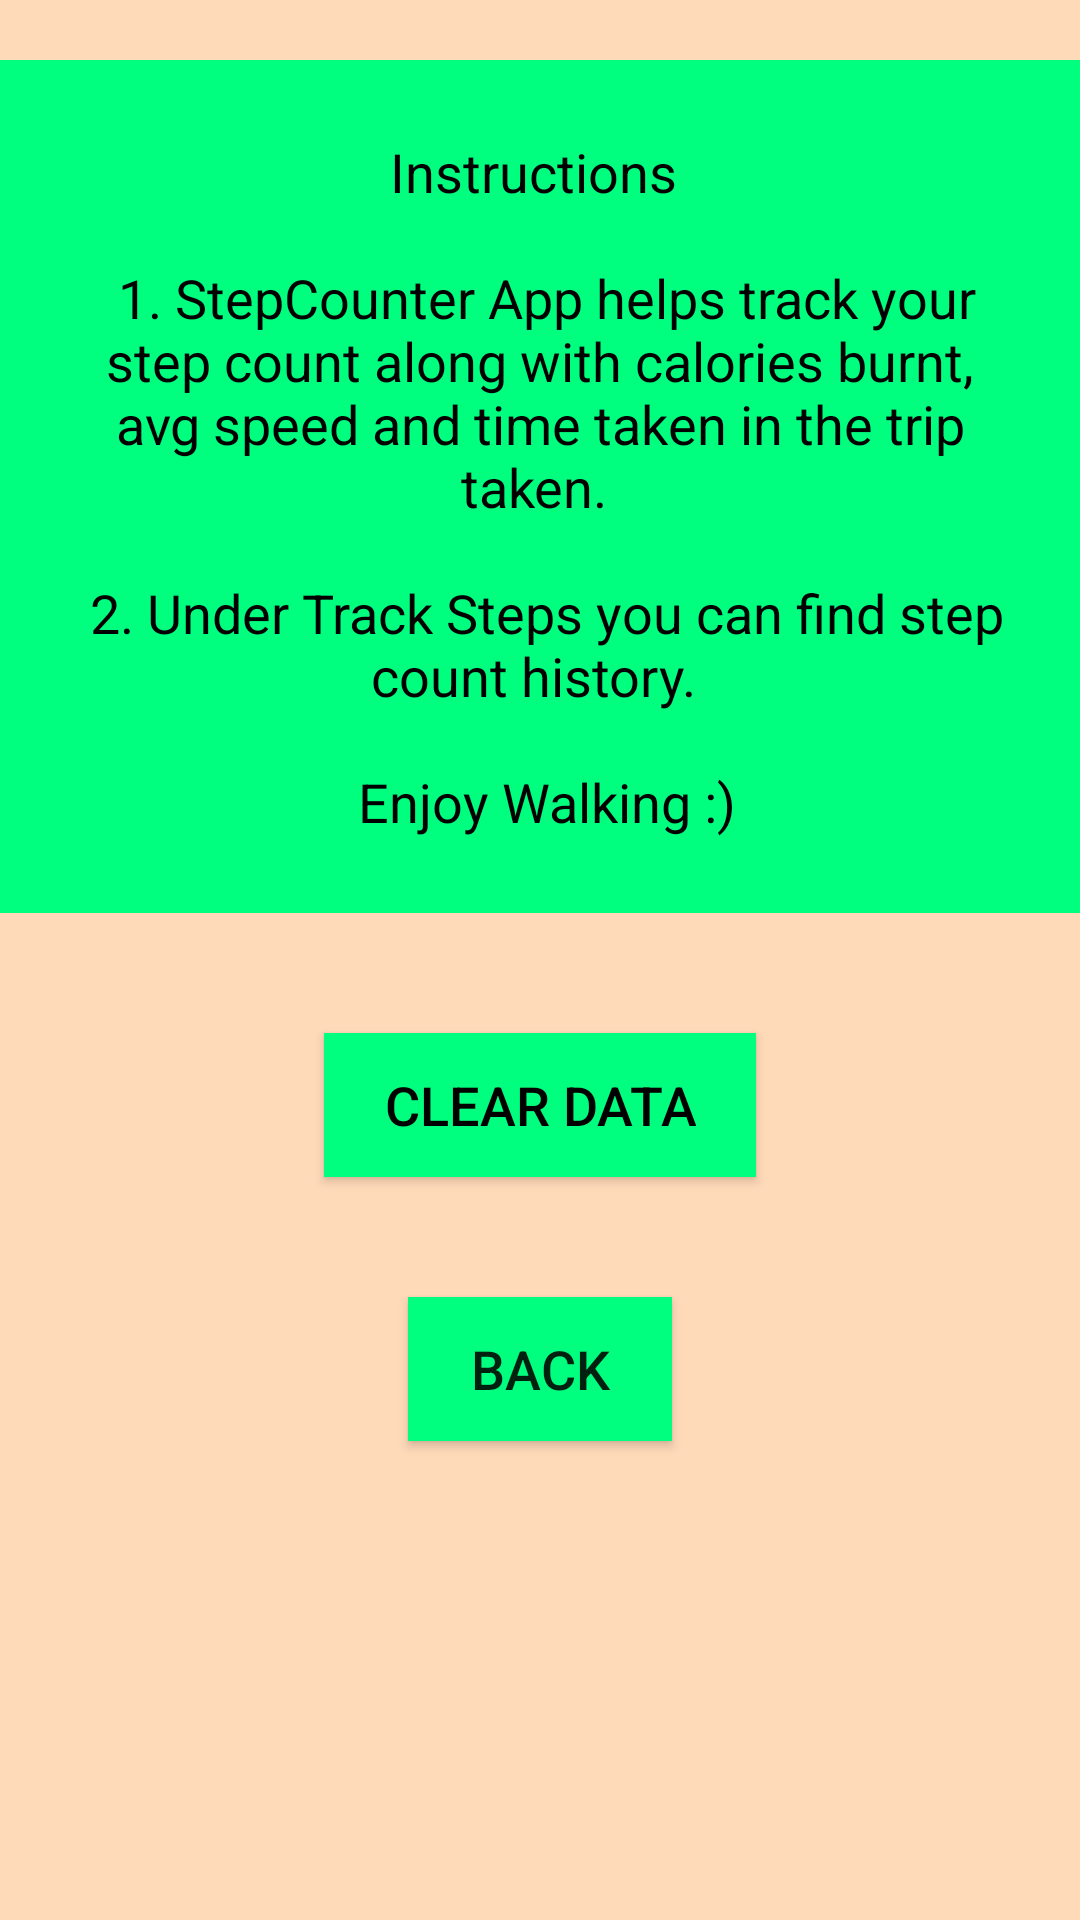

Here is an Android app screen rendered from its layout file. Give the layout XML and the strings, colors and styles it references.
<!-- AndroidManifest.xml: application theme AppTheme -->
<!-- res/layout/activity_help.xml -->
<?xml version="1.0" encoding="utf-8"?>
<RelativeLayout xmlns:android="http://schemas.android.com/apk/res/android"
    xmlns:tools="http://schemas.android.com/tools"
    android:id="@+id/activity_help"
    android:layout_width="match_parent"
    android:layout_height="match_parent"
    android:background="@color/colorPeach"
    tools:context="tumblrr.utd.com.stepcounter.HelpActivity">

    <TextView
        android:id="@+id/App_help"
        android:layout_width="match_parent"
        android:layout_height="wrap_content"
        android:layout_alignParentTop="true"
        android:layout_marginTop="20dp"
        android:paddingTop="25sp"
        android:paddingBottom="25sp"
        android:paddingLeft="20sp"
        android:paddingRight="20sp"
        android:background="@color/colorPrimary"
        android:text="@string/app_help"
        android:textAlignment="center"
        android:textColor="@color/colorBlack"
        android:textSize="18sp"/>

    <Button
        android:id="@+id/clear_data"
        android:layout_width="wrap_content"
        android:layout_height="wrap_content"
        android:layout_below="@+id/App_help"
        android:layout_centerHorizontal="true"
        android:paddingLeft="20sp"
        android:paddingRight="20sp"
        android:layout_marginTop="40dp"
        android:background="@color/colorPrimary"
        android:text="@string/clear"
        android:textColor="@color/colorBlack"
        android:textSize="18sp" />

    <Button
        android:id="@+id/button_back"
        android:layout_width="wrap_content"
        android:layout_height="wrap_content"
        android:text="@string/back"
        android:background="@color/colorPrimary"
        android:textSize="18sp"
        android:layout_below="@+id/clear_data"
        android:layout_marginTop="40dp"
        android:layout_centerHorizontal="true"
        android:layout_marginBottom="20dp"/>

</RelativeLayout>
<!-- resources referenced by this layout -->
<resources>
  <color name="colorBlack">#000000</color>
  <color name="colorPeach">#ffdab9</color>
  <color name="colorPrimary">#00ff7f</color>
  <string name="app_help"> Instructions \n\n
          1. StepCounter App helps track your step count along with calories burnt, avg speed and time taken in the trip taken. \n \n
          2. Under Track Steps you can find step count history. \n \n
                                      Enjoy Walking :)
      </string>
  <string name="back">Back</string>
  <string name="clear">Clear Data</string>
  <style name="AppTheme" parent="Theme.AppCompat.Light.DarkActionBar">
          
          <item name="colorPrimary">@color/colorPrimary</item>
          <item name="colorPrimaryDark">@color/colorPrimaryDark</item>
          <item name="colorAccent">@color/colorAccent</item>
      </style>
  <color name="colorPrimaryDark">#303F9F</color>
  <color name="colorAccent">#FF4081</color>
</resources>
